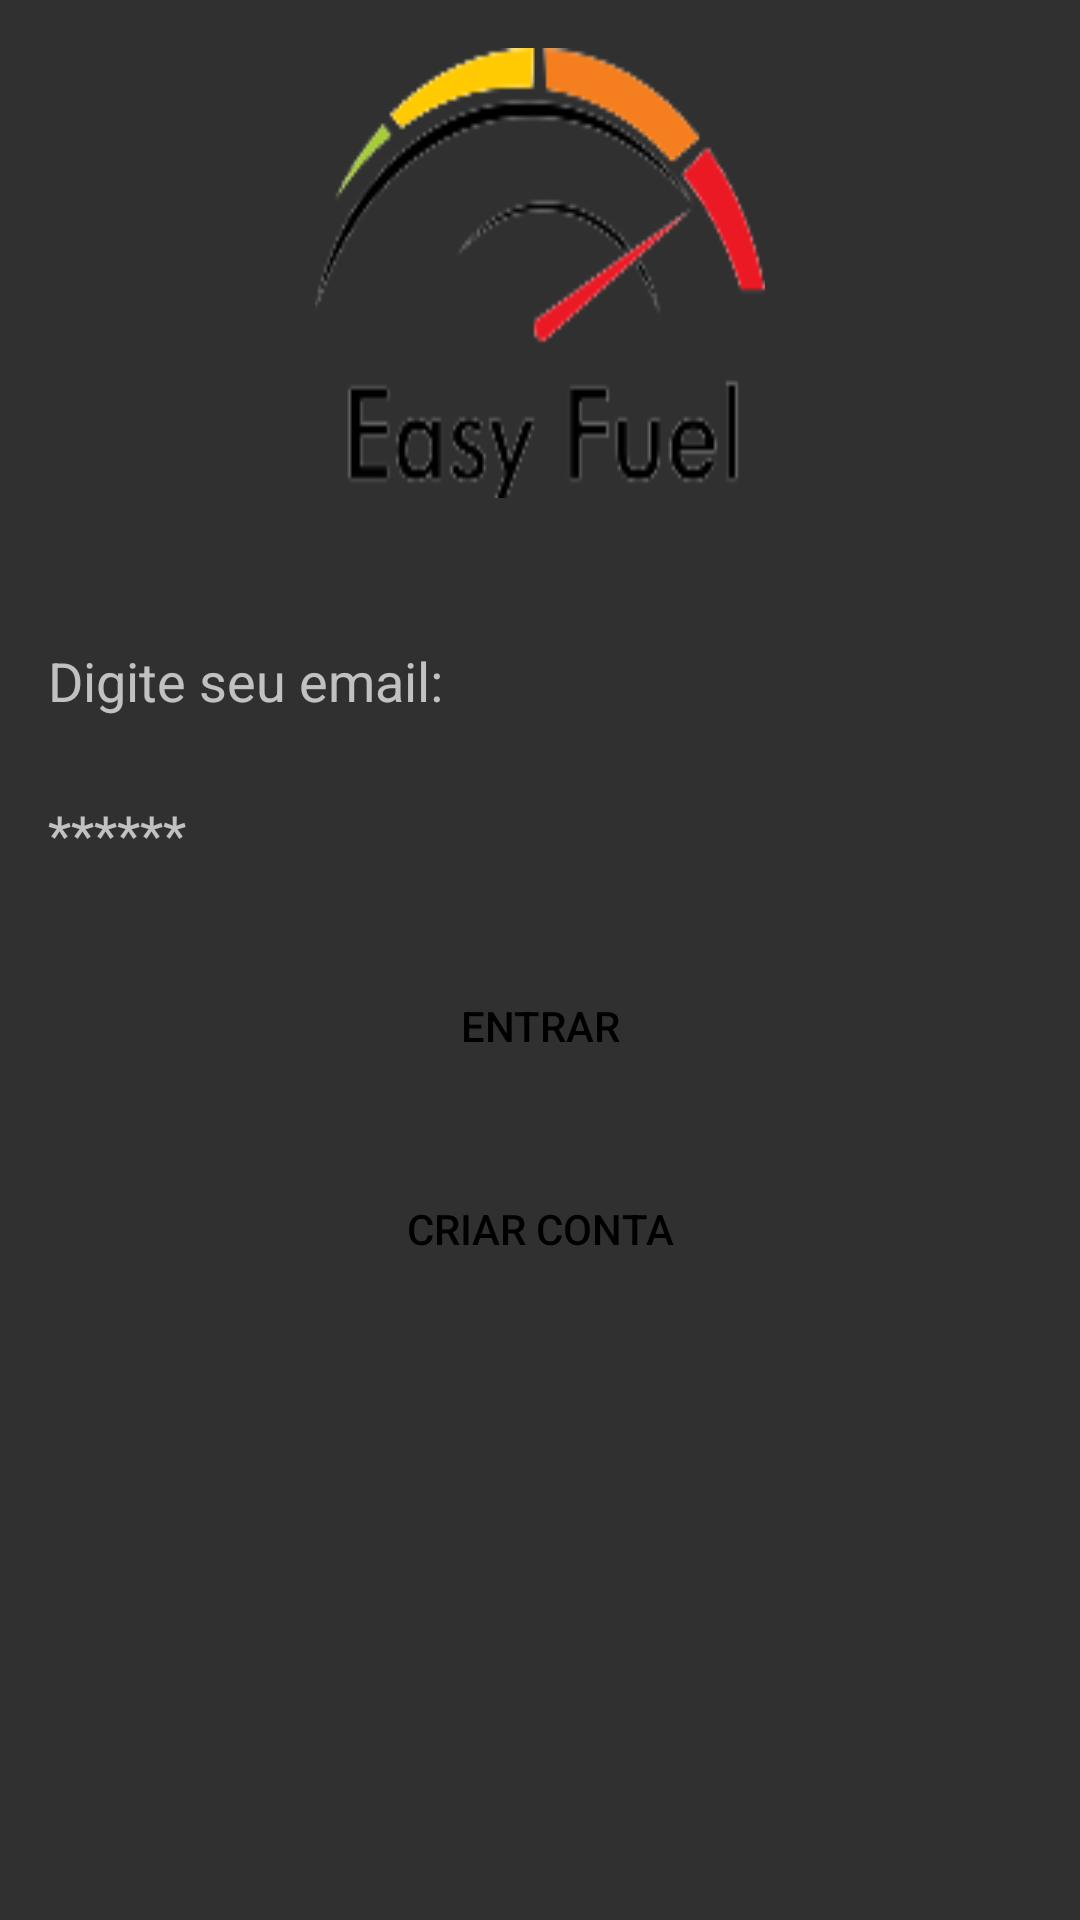

Reconstruct the res/layout file that produces this screen, plus the resources it refers to.
<!-- AndroidManifest.xml: application theme AppTheme -->
<!-- res/layout/activity_login.xml -->
<?xml version="1.0" encoding="utf-8"?>
<RelativeLayout xmlns:android="http://schemas.android.com/apk/res/android"
    xmlns:tools="http://schemas.android.com/tools"
    android:layout_width="match_parent"
    android:layout_height="match_parent"
    android:paddingBottom="@dimen/activity_vertical_margin"
    android:paddingLeft="@dimen/activity_horizontal_margin"
    android:paddingRight="@dimen/activity_horizontal_margin"
    android:paddingTop="@dimen/activity_vertical_margin"
    tools:context=".activity.LoginActivity"
    android:background="@color/colorGreen">

    <EditText
        android:layout_width="fill_parent"
        android:layout_height="30dp"
        android:inputType="textEmailAddress"
        android:ems="10"
        android:id="@+id/emailLoginEditText"
        android:hint="Digite seu email:"
        android:background="@color/colorGreenDarker"
        android:layout_below="@+id/loginImageView"
        android:layout_alignParentLeft="true"
        android:layout_alignParentStart="true"
        android:layout_marginTop="46dp" />

    <EditText
        android:layout_width="fill_parent"
        android:layout_height="30dp"
        android:inputType="textPassword"
        android:ems="10"
        android:id="@+id/senhaLoginEditText"
        android:background="@color/colorGreenDarker"
        android:hint="******"
        android:layout_marginTop="21dp"
        android:layout_below="@+id/emailLoginEditText"
        android:layout_alignParentLeft="true"
        android:layout_alignParentStart="true" />

    <Button
        android:layout_width="fill_parent"
        android:layout_height="60dp"
        android:text="Entrar"
        android:id="@+id/buttonLogin"
        android:layout_marginTop="19dp"
        android:background="@color/colorGreenDarker"
        android:layout_below="@+id/senhaLoginEditText"
        android:layout_alignParentLeft="true"
        android:layout_alignParentStart="true" />

    <Button
        android:layout_width="wrap_content"
        android:layout_height="35dp"
        android:text="Criar Conta"
        android:id="@+id/loginCadastroButton"
        android:background="@color/colorGreenDarker"
        android:layout_marginTop="20dp"
        android:layout_below="@+id/buttonLogin"
        android:layout_alignParentRight="true"
        android:layout_alignParentEnd="true"
        android:layout_alignParentLeft="true"
        android:layout_alignParentStart="true" />

    <ImageView
        android:id="@+id/loginImageView"
        android:layout_width="150dp"
        android:layout_height="150dp"
        android:layout_alignParentTop="true"
        android:layout_centerHorizontal="true"
        android:background="@drawable/logo" />

</RelativeLayout>
<!-- resources referenced by this layout -->
<resources>
  <dimen name="activity_horizontal_margin">16dp</dimen>
  <dimen name="activity_vertical_margin">16dp</dimen>
  <!-- drawable logo: png bitmap (drawable, 10091 bytes) -->
  <style name="AppTheme" parent="Theme.AppCompat.NoActionBar">
          
          <item name="colorPrimary">@color/colorYellow</item>
          <item name="colorPrimaryDark">@color/colorYellowDarker</item>
          <item name="colorAccent">@color/colorAccent</item>
          <item name="android:textColor">@color/colorBlack</item>
      </style>
  <color name="colorYellow">#FFF59D</color>
  <color name="colorYellowDarker">#bca327</color>
  <color name="colorAccent">#FF4081</color>
  <color name="colorBlack">#000000</color>
</resources>
